Labelled photos from "processed_dataset", an image-classification folder in thakkarpankti1312-netizen/BirdEye_Gujarat. The possible labels are: Asian Desert Warbler, Baya Weaver, Black-necked Stork, Chestnut-bellied Sandgrouse, Common Emerald Dove, Cream-colored Courser, Crested Serpent Eagle, Great Indian Bustard, Greater Hoopoe-Lark, Greater Flamingo, Grey Hypocolius, Indian Grey Hornbill, Indian Peafowl, Indian Skimmer, mac queen s bustard, marshall s iora, montagu s harrier, Painted Francolin, Red Avadavat, Sarus Crane, Short-toed Snake-Eagle, Sociable Lapwing, stoliczka s bushchat, sykes s nightjar, Ultramarine Flycatcher, White-bellied Minivet, White-eyed Buzzard, White-naped Tit, Yellow-eyed Babbler.

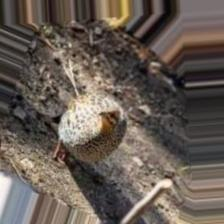
Label: Painted Francolin

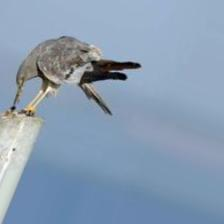
Label: montagu s harrier

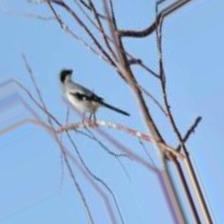
Label: Grey Hypocolius

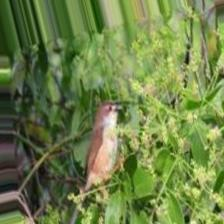
Label: Yellow-eyed Babbler

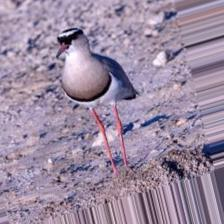
Label: Sociable Lapwing

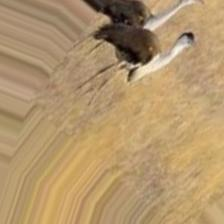
Label: Great Indian Bustard
